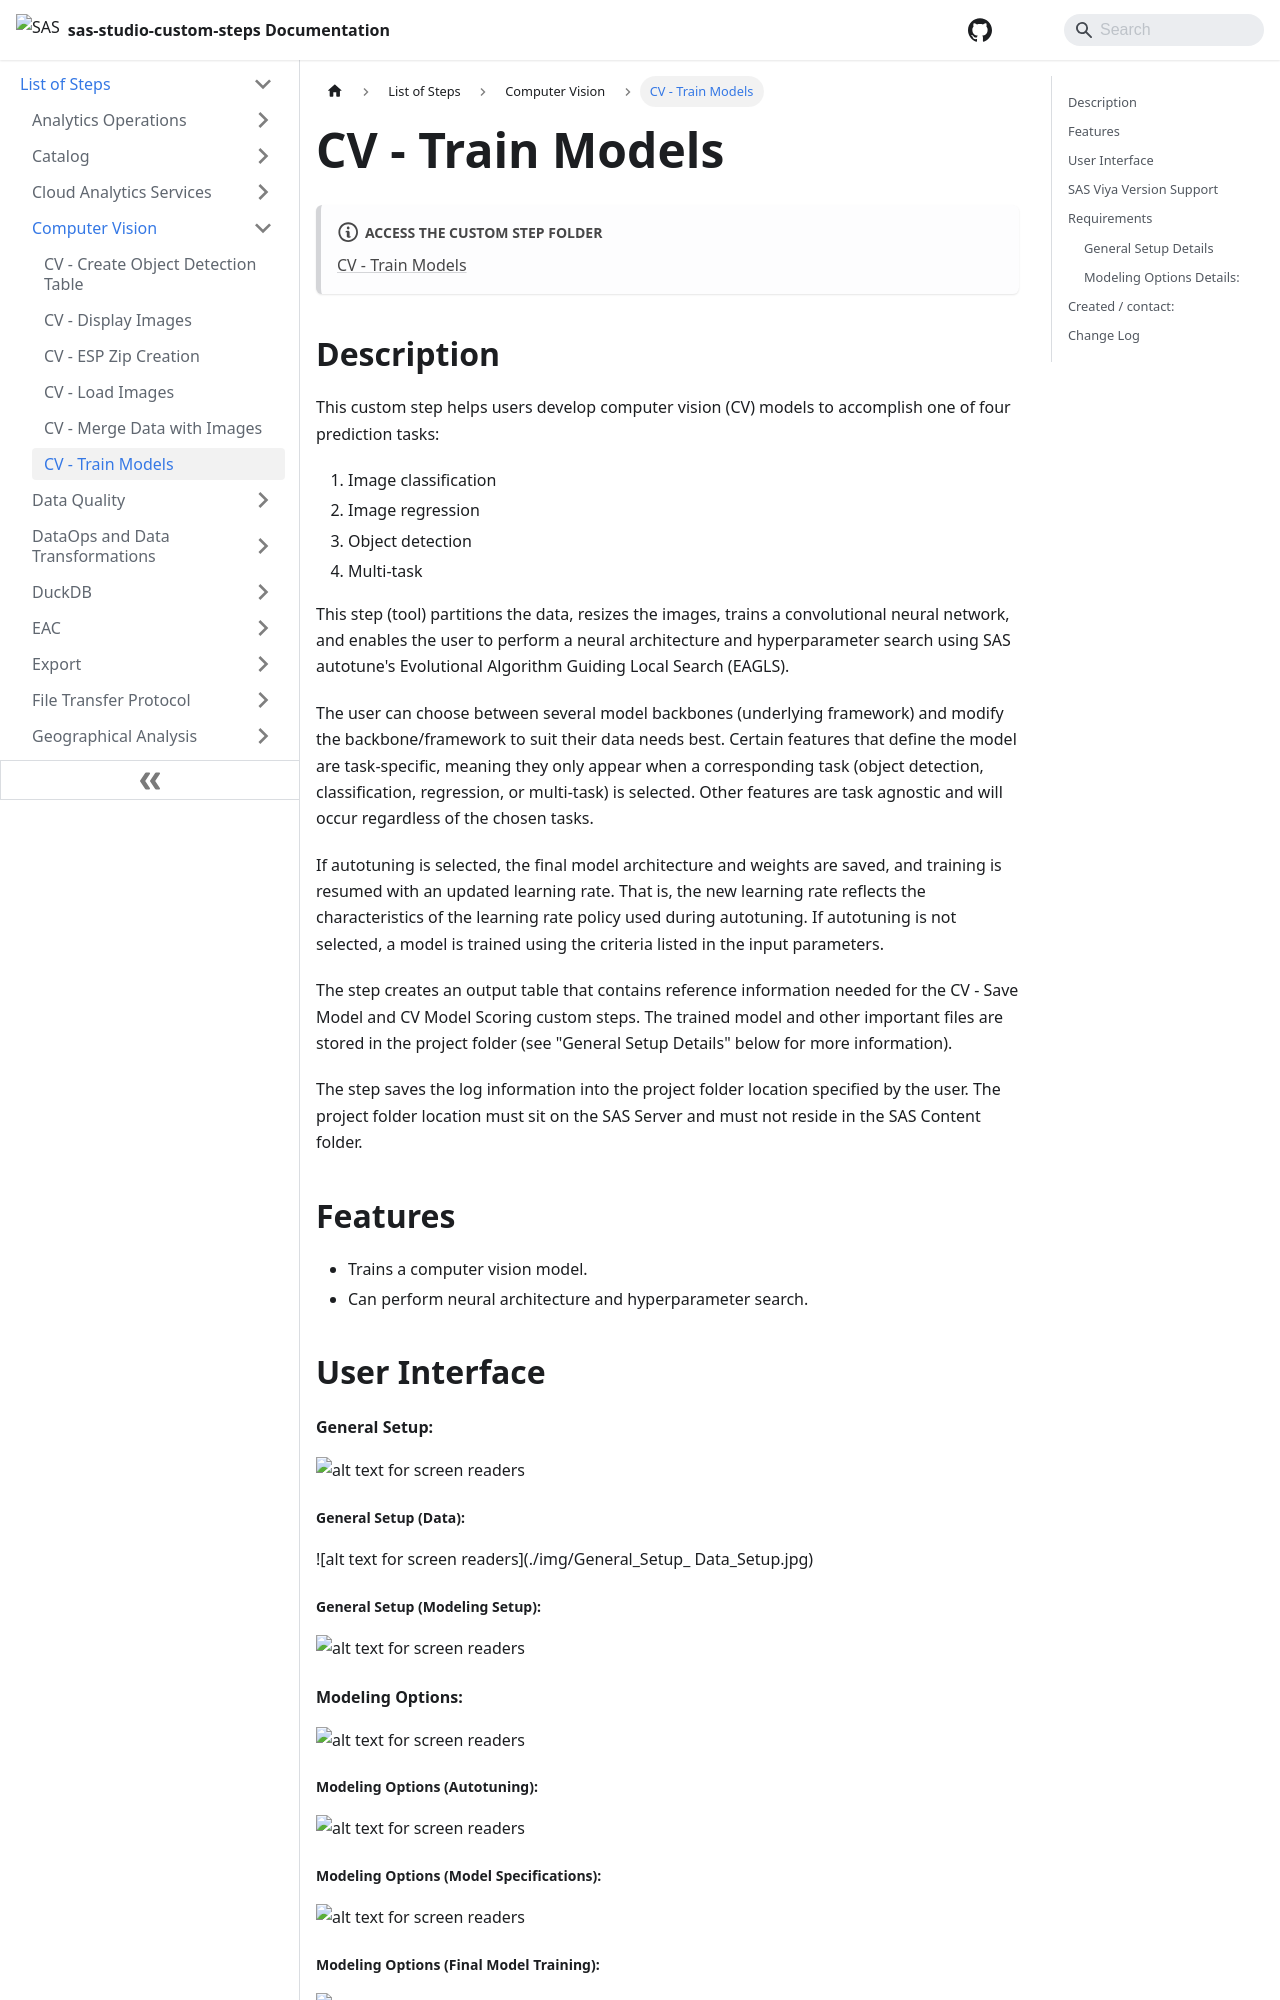

repository: sassoftware/sas-studio-custom-steps · page: List of Steps/Computer Vision/CV - Train Models/index.html · generator: docusaurus

# CV - Train Models

:::note[**ACCESS THE CUSTOM STEP FOLDER**]

[CV - Train Models](https://github.com/sassoftware/sas-studio-custom-steps/tree/main/CV%20-%20Train%20Models)

:::


## Description
This custom step helps users develop computer vision (CV) models to accomplish one of four prediction tasks:
  1. Image classification
  2. Image regression
  3. Object detection
  4. Multi-task

This step (tool) partitions the data, resizes the images, trains a convolutional neural network, and enables the user to perform a neural architecture and hyperparameter search using SAS autotune's Evolutional Algorithm Guiding Local Search (EAGLS). 

The user can choose between several model backbones (underlying framework) and modify the backbone/framework to suit their data needs best. Certain features that define the model are task-specific, meaning they only appear when a corresponding task (object detection, classification, regression, or multi-task) is selected. Other features are task agnostic and will occur regardless of the chosen tasks.    

If autotuning is selected, the final model architecture and weights are saved, and training is resumed with an updated learning rate. That is, the new learning rate reflects the characteristics of the learning rate policy used during autotuning. If autotuning is not selected, a model is trained using the criteria listed in the input parameters.  

The step creates an output table that contains reference information needed for the CV - Save Model and CV Model Scoring custom steps. The trained model and other important files are stored in the project folder (see "General Setup Details" below for more information).

The step saves the log information into the project folder location specified by the user.  The project folder location must sit on the SAS Server and must not reside in the SAS Content folder.

## Features
- Trains a computer vision model.
- Can perform neural architecture and hyperparameter search.

## User Interface
#### General Setup:
![alt text for screen readers](/img/CV%20-%20Train%20Models/img/General_Setup.JPG)

##### General Setup (Data):
![alt text for screen readers](./img/General_Setup_ Data_Setup.jpg)

##### General Setup (Modeling Setup):
![alt text for screen readers](/img/CV%20-%20Train%20Models/img/General_Setup_Modeling_Task_Setup.jpg)

#### Modeling Options:
![alt text for screen readers](/img/CV%20-%20Train%20Models/img/modeling_options.JPG)

##### Modeling Options (Autotuning):
![alt text for screen readers](/img/CV%20-%20Train%20Models/img/modeling_options_Autotuning.JPG)

##### Modeling Options (Model Specifications):
![alt text for screen readers](/img/CV%20-%20Train%20Models/img/modeling_options_Model_Specifications.JPG)

##### Modeling Options (Final Model Training):
![alt text for screen readers](/img/CV%20-%20Train%20Models/img/modeling_options_Finaltraining.jpg)

#### About:
![alt text for screen readers](/img/CV%20-%20Train%20Models/img/about.JPG)

## SAS Viya Version Support

Tested on Viya 4, Stable 2024.05

## Requirements

#### Ensure:
- SAS Viya is installed with a minimum of a SAS Studio Analyst license.  
- The model SASHDAT tables will need to be downloaded from: https://support.sas.com/documentation/prod-p/vdmml/zip/index.html
Only the following sashdats may be used in the current version of the step: 
     Object detection using Tiny YoloV2
     ResNet50 Caffe 
     ShuffleNetV2
     Xception



### General Setup Details
